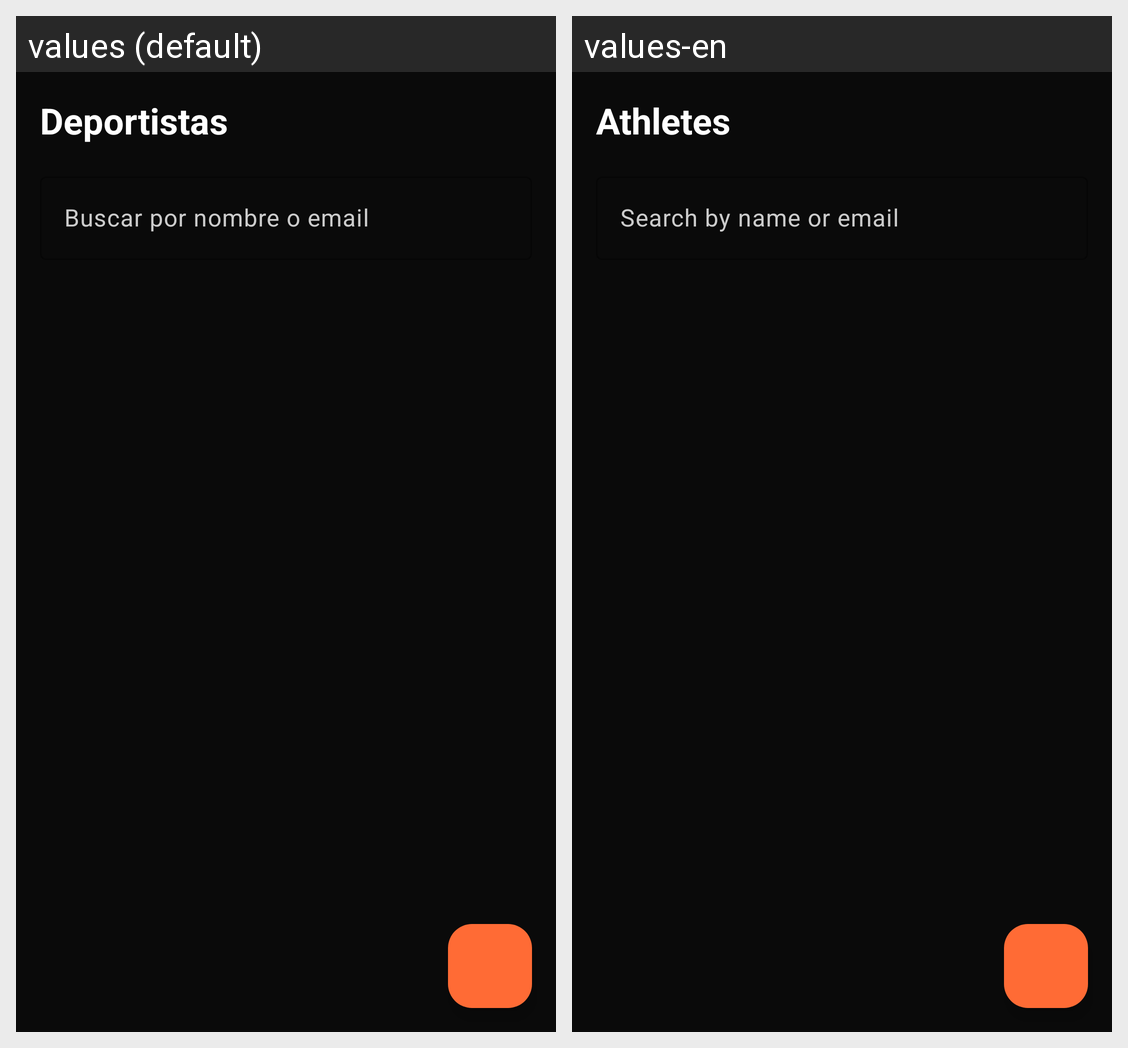

Strings drawn on this Android screen and how each of the app's shown locales translates them:
Android screen res/layout/fragment_deportista_list.xml rendered under 2 locales, left to right: values (default), values-en. Device: Nexus 5 (rendered at 1080×1920; each locale shown at half size, 540×960, under a caption strip naming it); theme Theme.Proyecto_hiper_reset.
Strings drawn on this screen, with the default value and each locale's value (text and hints the layout hard-codes, and strings that could not be matched under every locale, appear in the picture but are not listed):

deportistas_list_title
  values: Deportistas
  values-en: Athletes

deportistas_search_hint
  values: Buscar por nombre o email
  values-en: Search by name or email
